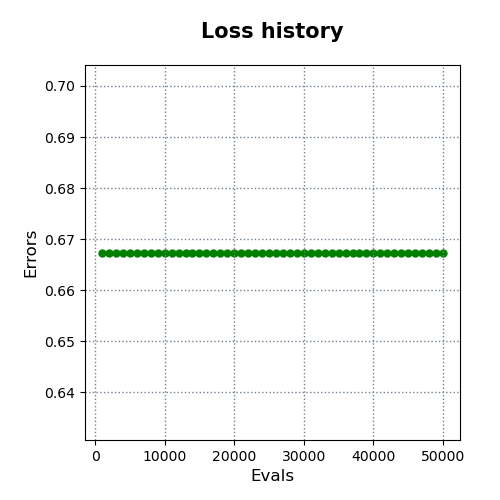

The data file committed next to this chart (first rows):
evals, errors
1000, 0.6674
2000, 0.6674
3000, 0.6674
4000, 0.6674
5000, 0.6674
6000, 0.6674
7000, 0.6674
8000, 0.6674
9000, 0.6674
10000, 0.6674
11000, 0.6674
12000, 0.6674
13000, 0.6674
14000, 0.6674
15000, 0.6674
16000, 0.6674
17000, 0.6674
18000, 0.6674
19000, 0.6674
20000, 0.6674
21000, 0.6674
22000, 0.6674
23000, 0.6674
24000, 0.6674
25000, 0.6674
26000, 0.6674
27000, 0.6674
28000, 0.6674
29000, 0.6674
30000, 0.6674
31000, 0.6674
32000, 0.6674
33000, 0.6674
34000, 0.6674
35000, 0.6674
36000, 0.6674
37000, 0.6674
38000, 0.6674
39000, 0.6674
40000, 0.6674
41000, 0.6674
42000, 0.6674
43000, 0.6674
44000, 0.6674
45000, 0.6674
46000, 0.6674
47000, 0.6674
48000, 0.6674
49000, 0.6674
50000, 0.6674
